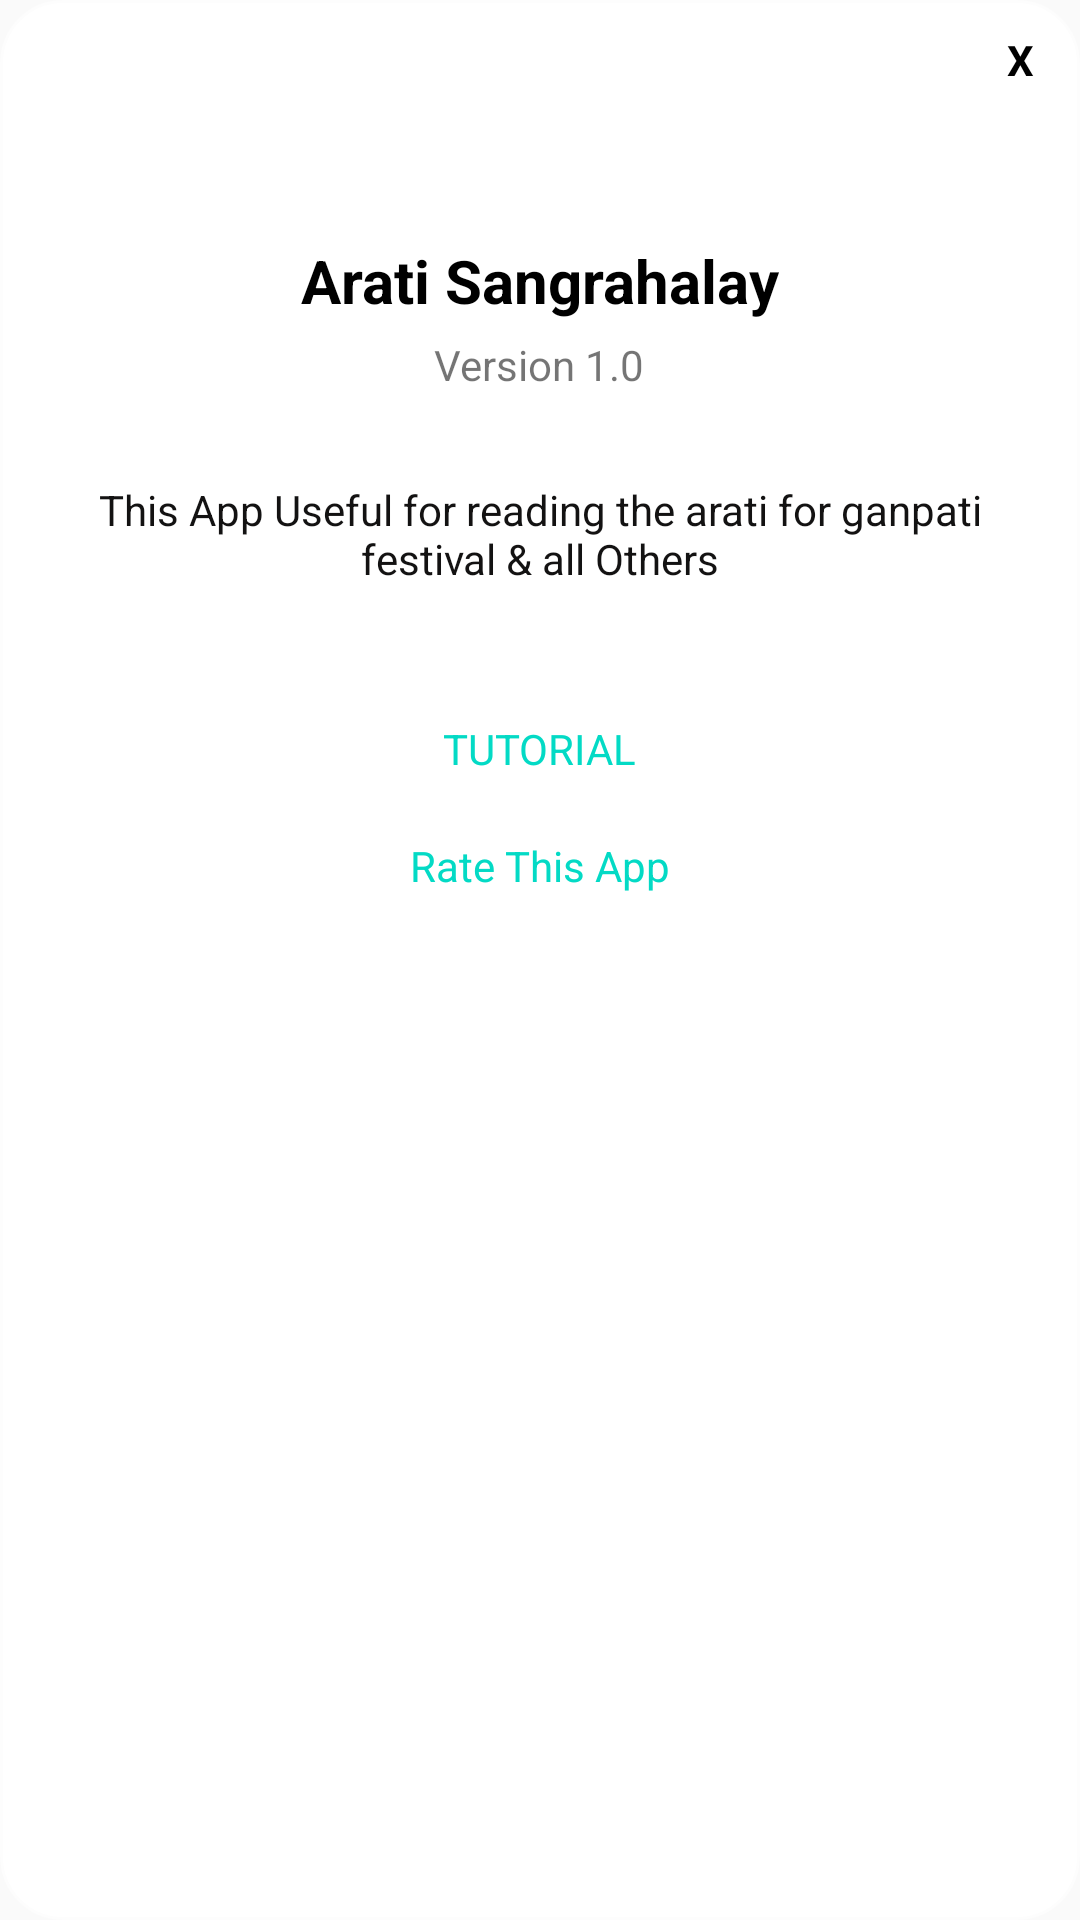

This screen was rendered from an Android layout file. Write that file and the resources it references.
<!-- AndroidManifest.xml: application theme AppTheme -->
<!-- res/layout/aboutcutom.xml -->
<?xml version="1.0" encoding="utf-8"?>
<LinearLayout
    xmlns:android="http://schemas.android.com/apk/res/android"
    android:orientation="vertical"
    android:layout_width="350dp"
    android:layout_height="430dp"
    android:background="@drawable/dialogback"
    android:padding="5dp"

    android:layout_gravity="center">

    <TextView
        android:id="@+id/closeid"
        android:layout_width="30dp"
        android:layout_height="30dp"
        android:textColor="#000000"
        android:text="@string/x"
        android:textStyle="bold"
        android:layout_gravity="end"
        android:gravity="center"
        android:background="@drawable/circlebackground"
        />
    <ImageView
        android:layout_width="wrap_content"
        android:layout_height="wrap_content"
        android:src="@mipmap/ic_launcher_round"
        android:layout_marginTop="30dp"
        android:layout_gravity="center"
        android:contentDescription="TODO" />
    <TextView
        android:layout_width="wrap_content"
        android:layout_height="wrap_content"
        android:text="@string/aratisangrahalay"
        android:layout_gravity="center"
        android:layout_marginTop="15dp"
        android:textStyle="bold"
        android:textSize="20sp"
        android:textColor="#000"
        />
    <TextView
        android:layout_width="wrap_content"
        android:layout_height="wrap_content"
        android:layout_gravity="center"
        android:text="@string/version_1_0"
        android:layout_marginTop="05dp"
        />

    <TextView
        android:layout_width="wrap_content"
        android:layout_height="64dp"
        android:layout_marginStart="20dp"
        android:layout_marginTop="15dp"
        android:layout_marginEnd="20dp"
        android:gravity="center"
        android:text="@string/this_app_useful_for_reading_the_arati_for_ganpati_festival_all_others"
        android:textColor="#131212"

        />
    <TextView
        android:id="@+id/tot"
        android:layout_width="wrap_content"
        android:layout_height="wrap_content"
        android:layout_gravity="center"
        android:text="@string/tutorial"
        android:layout_marginTop="30dp"
        android:textColor="@color/colorAccent"
        />
    <TextView
        android:id="@+id/rate"
        android:layout_width="wrap_content"
        android:layout_height="wrap_content"
        android:layout_gravity="center"
        android:text="@string/rate_this_app"
        android:layout_marginTop="20dp"
        android:textColor="@color/colorAccent"
        />



</LinearLayout>
<!-- resources referenced by this layout -->
<resources>
  <!-- drawable circlebackground (drawable) -->
  <?xml version="1.0" encoding="utf-8"?>
  <shape android:shape="oval" xmlns:android="http://schemas.android.com/apk/res/android">
  <stroke android:width="2dp" android:color="#fff"/>
  
  </shape>
  <!-- drawable dialogback (drawable) -->
  <?xml version="1.0" encoding="utf-8"?>
  <shape xmlns:android="http://schemas.android.com/apk/res/android">
  
      <stroke android:width="2dp" android:color="#6BFFFFFF" />
      <solid android:color="#fff"/>
      <corners android:radius="20dp"/>
  
  
  </shape>
  <string name="aratisangrahalay">Arati Sangrahalay</string>
  <string name="rate_this_app">Rate This App</string>
  <string name="this_app_useful_for_reading_the_arati_for_ganpati_festival_all_others">This App Useful for reading the arati for ganpati festival &amp; all Others</string>
  <string name="tutorial">TUTORIAL</string>
  <string name="version_1_0">Version 1.0</string>
  <string name="x">X</string>
  <style name="AppTheme" parent="Theme.AppCompat.Light.NoActionBar">
          
          <item name="colorPrimary">@color/colorPrimary</item>
          <item name="colorPrimaryDark">@color/colorPrimaryDark</item>
          <item name="colorAccent">@color/colorAccent</item>
  
          <item name="android:windowActivityTransitions">true</item>
      </style>
  <!-- not gathered from this repository: default colours our renderer supplied (Android Studio template values) -->
  <color name="colorPrimary">#FF6200EE</color>
  <color name="colorPrimaryDark">#FF3700B3</color>
  <color name="colorAccent">#FF03DAC5</color>
</resources>
